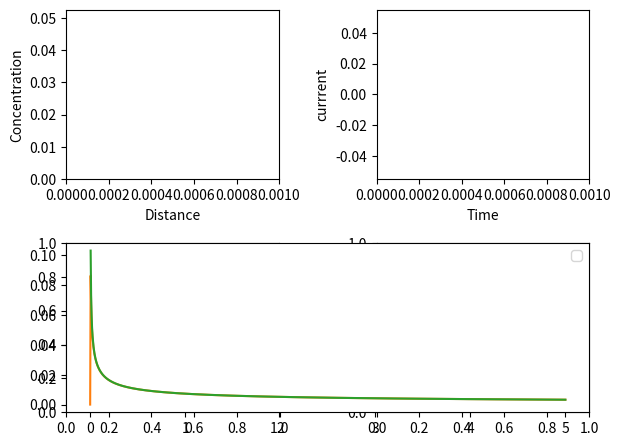

Write the Python code that produced this figure.
#!/usr/bin/env python3
# -*- coding: utf-8 -*-
"""
Code provided as is, without any warranty or whatsoever
[redacted]
The inputs are defined after the "main program" comment line (diffusion coefficients, temperature, etc...)

This code is under licence CC-BY-NC-SA
It means that you cannot make profit from it, you need to mention the original author and if you reuse it, you must take the same licencing
Otherwise, feel free to use it and enjoy the beauty of electrochemistry !


##########################################################################
Chronoamperometry
#########################################################################

The numerical simulations come out of
- Britz & Strutwolf : Digital simulation in Electrochemistry (2016)
- Bard & Faulkner : Electrochemical Methods Fundamentals and Applications (2001) annex B
- Girault : Électrochimie Physique et Analytique (2007) chapter 8 (the book exists in english "ANALYTICAL AND PHYSICAL ELECTROCHEMISTRY"

I took variables with dimensions so as to stick as close as possible to the physical equation and keep them as straightforward as possible

Britz and Strutwolf propose some programs as fortran codes, it is helpful to see how things are done by more seasoned programmers, however, the code is less readable as quite a lot of 'for' are involved where numpy slicing make it much shorter
A program named ESP  (Electrochemical Simulations Package) also offers some simulations but the source code is not open and needs some compiling and it seems to be hard to run on recent computers
"""

# Importation of libraries 
import numpy as np
import scipy.integrate as integrate
import matplotlib.pyplot as plt
import scipy.constants as constants
import matplotlib.animation as animation

# Definition des fonctions
def nextC(C,t,D_red,deltat,deltax):
    """
    Compute the concentration for the next time interval t+delta t from the concentration given at t,x
    First the laplacian at step t-1 is taken and the partial derivative equation is propagated for time t as
    C(t)=C(t-1)+D*deltat*lapC(t-1)
    """
    lapC = laplacian(C[:,t-1],deltax) 
    newC = C[:,t-1] + D_red*deltat*lapC
    newC[0] = 0.
    return newC

def intensity(C,x,t,deltax,deltat,n,A,D_red):
    """
    compute the intensity from the concentration profile
    """
    gradCx,gradCt = np.gradient(C,deltax)
    F = constants.physical_constants['Faraday constant'][0]
    return n*F*A*D_red * gradCx[0,:]#/deltax

def laplacian(f,deltax):
    """
    Computes the laplacian second derivative with central formula except at borders where forward and backward formulas are used
    """
    out = np.zeros_like(f)
    out[1:-1]=(f[2:]-2*f[1:-1]+f[0:-2])/deltax**2
    out[0]=(f[2]-2*f[1]+f[0])/deltax**2
    out[-1]=(f[-3]-2*f[-2]+f[-1])/deltax**2
    return out
     
    
def Cottrell(t,n,A,C_red,D_red,convertMoll):
    """
    Cottrell law for chronoamperometry i = n*F*A*C_red*sqrt(D_red/(Pi*t))
    """
    F = constants.physical_constants['Faraday constant'][0]
    out = np.zeros_like(t)
    out[1:]= n*F*A*C_red*convertMoll*np.sqrt(D_red/(np.pi*t[1:]))
    out[0] = np.inf
    return out 

def lap(C,deltax,t):
    return laplacian(C[:,t],deltax)
def animate(time,C,lapC,intensity,t,x,convertMoll):
    line1.set_data(x, C[:,time]/convertMoll)
    line2.set_data(x, lapC[:,time])
    line3.set_data(t[time], intensity[time])
    ax2.set_ylim(np.min([-1,np.min(lapC[:,time])*1.05]),0.)
    return line1,line2,line3
     
# Programme principal
if __name__ == "__main__":
    #Input parameters
    D_red = 7.19e-10 #diffusion coefficient of the reductor in m^2/s
    C_red = 0.05 #initial concentration of the oxydant at the electrode in mol/L
    A = 1e-4 # Area of the electrode in m^2
    l = 1e-3 #length in meter
    tfin = 5 #ending time in seconds
    samplingx = 250
    samplingt = 1000
    n = 1
    T = 298.15 #Temperature
    saveMovie = False #save the animation as a mp4 movie
    movie = "chronoamperometry.mp4" #filename if the animation is saved
    
    #########################
    #the program starts here
    #########################
    
    F = constants.physical_constants['Faraday constant'][0]
    R = constants.R
    convertMoll = 1000 #to convert mol/L to mol/m^3

    x,deltax = np.linspace(0,l,samplingx,retstep=True)
    t,deltat = np.linspace(0,tfin,samplingt,retstep=True)

    DM = D_red*deltat/(deltax**2 )
    print('DM : {}'.format(DM))
    if DM > 0.5:
        print("the sampling is too scarce, choose more wisely")
    #Initializing the array for the concentrations
    C = np.zeros((samplingx,samplingt)) 
    lapC = np.zeros((samplingx,samplingt)) 

    #Initial condition for C(x,0) : C(x,0) = C_red 
    C[:,0] = C_red* convertMoll * np.ones(samplingx)
    lapC[:,0] = laplacian(C[:,0],deltax) 
    #just after step function for potential
    C[:,1] = C_red*convertMoll * np.ones(samplingx)
    C[0,1] = 0
    lapC[:,1] = laplacian(C[:,1],deltax) 
    fig, axes = plt.subplots(2,2)
    ax1 = plt.subplot(2,2,1)
    ax2 = plt.subplot(2,2,2)
    ax3 = plt.subplot(2,1,2)

    for time in range(2,samplingt):
        #shape = lapC.shape
        #print('lapC : {}'.format(shape))
        C[:,time]=nextC(C,time,D_red,deltat,deltax)
        lapC[:,time] = laplacian(C[:,time],deltax) 

    #lines to animate
    line1, = ax1.plot([], [] )
    line2, = ax2.plot([], [] )
    line3, = ax3.plot([], [] , marker='o')
    lines = [line1,line2,line3] 

    i_th= Cottrell(t,n,A,C_red,D_red,convertMoll)
    i = intensity(C,x,t,deltax,deltat,n,A,D_red)
    
    #labels and legend
    #C = f(t)
    ax1.set_xlabel('Distance')
    ax1.set_ylabel('Concentration')
    ax1.set_xlim(0.,l)
    ax1.set_ylim(0.,C_red*1.05)
    #laplacian = f(t)
    ax2.set_xlabel('Distance')
    ax2.set_ylabel('Laplacien')
    ax2.set_xlim(0.,l)
    ax2.set_xlabel('Time')
    ax2.set_ylabel('currrent')
    #i = f(t)
    ax3.legend(loc='upper right')
    ax3.plot(t,i,label = 'i_solve') 
    ax3.plot(t,i_th,label='i_theo') 
    ratio = i_th/i
    print('max I_th/I : {}'.format(ratio[1:].max()))
    plt.tight_layout()

    ani = animation.FuncAnimation(fig, animate, fargs =(C,lapC,i,t,x,convertMoll) , frames=range(t.size), interval=deltat/1000,save_count=t.size)
    writermp4 = animation.FFMpegWriter(fps=int(1/deltat)) 
    if saveMovie == True:
        ani.save(movie, writer=writermp4)


    plt.show()
    pass

